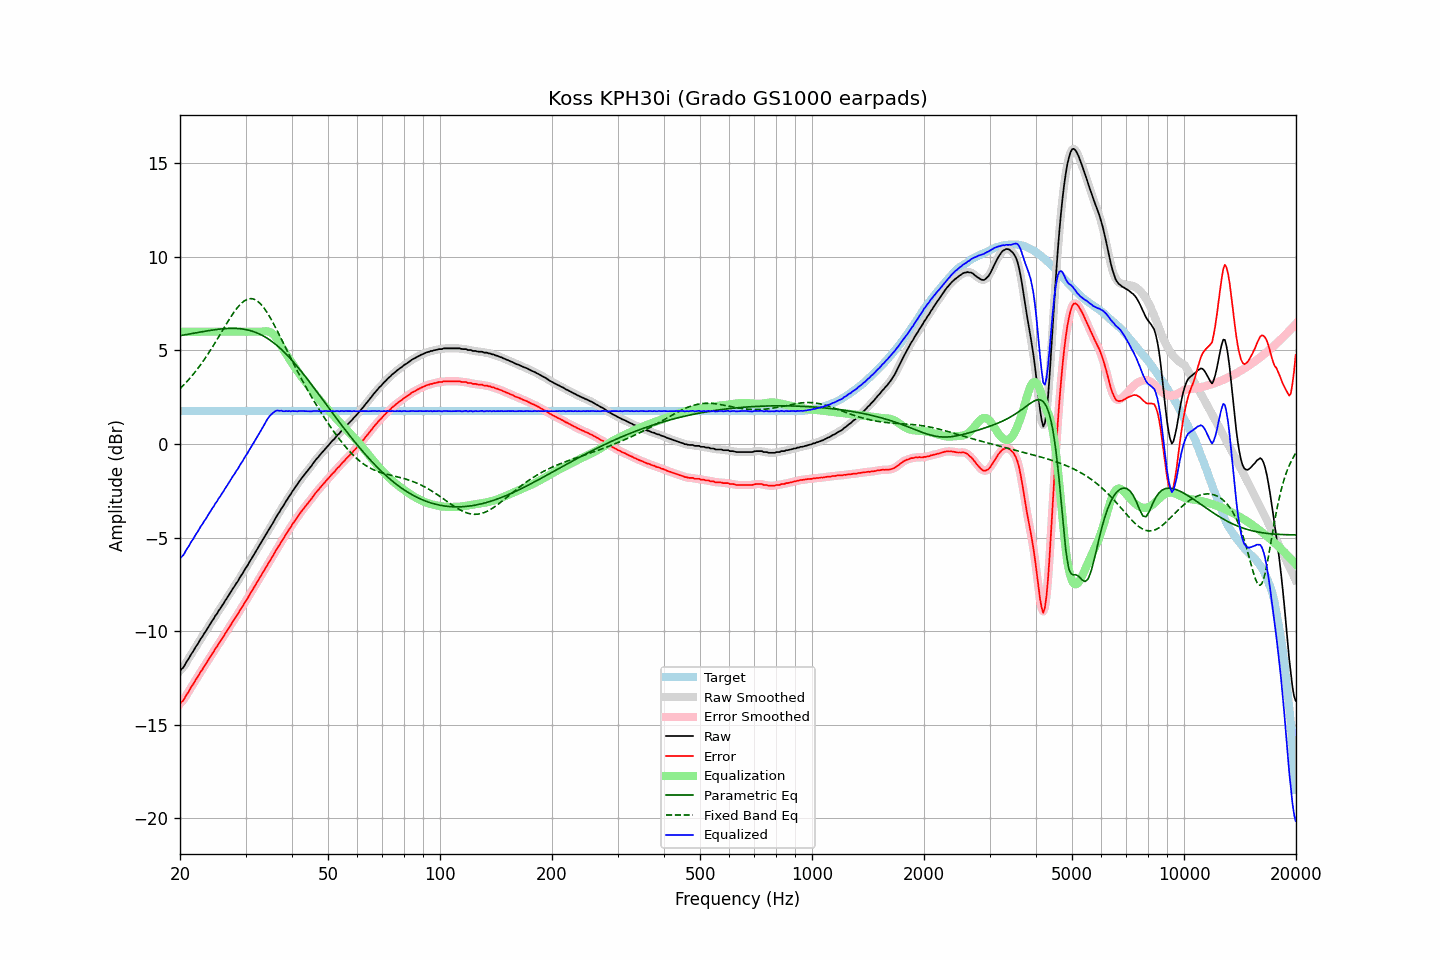

The data file committed next to this chart (first rows):
frequency, raw, error, smoothed, error_smoothed, equalization, parametric_eq, fixed_band_eq, equalized_raw, equalized_smoothed, target
20.00, -12.11, -13.87, -12.12, -13.87, 6.00, 5.79, 2.96, -6.11, -6.12, 1.76
20.20, -12.02, -13.78, -12.02, -13.78, 6.00, 5.80, 3.04, -6.02, -6.02, 1.76
20.40, -11.95, -13.70, -11.92, -13.67, 6.00, 5.82, 3.13, -5.95, -5.92, 1.76
20.61, -11.80, -13.56, -11.80, -13.56, 6.00, 5.83, 3.22, -5.80, -5.80, 1.76
20.81, -11.64, -13.40, -11.66, -13.42, 6.00, 5.85, 3.31, -5.64, -5.66, 1.76
21.02, -11.52, -13.28, -11.51, -13.27, 6.00, 5.86, 3.40, -5.52, -5.51, 1.76
21.23, -11.38, -13.14, -11.37, -13.13, 6.00, 5.88, 3.50, -5.38, -5.37, 1.76
21.44, -11.22, -12.97, -11.23, -12.99, 6.00, 5.90, 3.60, -5.22, -5.23, 1.76
21.66, -11.10, -12.86, -11.09, -12.85, 6.00, 5.91, 3.70, -5.10, -5.09, 1.76
21.87, -10.96, -12.71, -10.95, -12.71, 6.00, 5.93, 3.81, -4.96, -4.95, 1.76
22.09, -10.81, -12.56, -10.82, -12.58, 6.00, 5.94, 3.92, -4.81, -4.82, 1.76
22.31, -10.69, -12.44, -10.67, -12.43, 6.00, 5.96, 4.03, -4.69, -4.67, 1.76
22.54, -10.54, -12.30, -10.54, -12.30, 6.00, 5.97, 4.14, -4.54, -4.54, 1.76
22.76, -10.39, -12.15, -10.40, -12.16, 6.00, 5.99, 4.26, -4.39, -4.40, 1.76
22.99, -10.28, -12.04, -10.26, -12.02, 6.00, 6.00, 4.38, -4.28, -4.26, 1.76
23.22, -10.12, -11.88, -10.13, -11.89, 6.00, 6.02, 4.50, -4.12, -4.13, 1.76
23.45, -10.01, -11.77, -10.00, -11.76, 6.00, 6.03, 4.63, -4.01, -4.00, 1.76
23.69, -9.86, -11.62, -9.86, -11.62, 6.00, 6.05, 4.76, -3.86, -3.86, 1.76
23.92, -9.73, -11.48, -9.73, -11.48, 6.00, 6.06, 4.89, -3.73, -3.73, 1.76
24.16, -9.59, -11.35, -9.59, -11.35, 6.00, 6.07, 5.02, -3.59, -3.59, 1.76
24.40, -9.45, -11.20, -9.45, -11.21, 6.00, 6.09, 5.16, -3.45, -3.45, 1.76
24.65, -9.33, -11.09, -9.32, -11.08, 6.00, 6.10, 5.30, -3.33, -3.32, 1.76
24.89, -9.17, -10.92, -9.18, -10.94, 6.00, 6.11, 5.43, -3.17, -3.18, 1.76
25.14, -9.07, -10.82, -9.05, -10.81, 6.00, 6.12, 5.58, -3.07, -3.05, 1.76
25.39, -8.91, -10.66, -8.92, -10.68, 6.00, 6.13, 5.72, -2.91, -2.92, 1.76
25.65, -8.80, -10.56, -8.79, -10.55, 6.00, 6.14, 5.86, -2.80, -2.79, 1.76
25.91, -8.65, -10.41, -8.66, -10.41, 6.00, 6.15, 6.01, -2.65, -2.66, 1.76
26.16, -8.54, -10.29, -8.53, -10.28, 6.00, 6.16, 6.15, -2.54, -2.53, 1.76
26.43, -8.38, -10.14, -8.39, -10.15, 6.00, 6.17, 6.29, -2.38, -2.39, 1.76
26.69, -8.26, -10.02, -8.25, -10.01, 6.00, 6.17, 6.44, -2.26, -2.25, 1.76
26.96, -8.12, -9.88, -8.12, -9.88, 6.00, 6.18, 6.58, -2.12, -2.12, 1.76
27.23, -7.98, -9.74, -7.98, -9.74, 6.00, 6.18, 6.71, -1.98, -1.98, 1.76
27.50, -7.85, -9.61, -7.85, -9.61, 6.00, 6.18, 6.85, -1.85, -1.85, 1.76
27.77, -7.71, -9.46, -7.71, -9.47, 6.00, 6.18, 6.97, -1.71, -1.71, 1.76
28.05, -7.59, -9.35, -7.58, -9.34, 6.00, 6.18, 7.10, -1.59, -1.58, 1.76
28.33, -7.44, -9.20, -7.45, -9.21, 6.00, 6.18, 7.21, -1.44, -1.45, 1.76
28.62, -7.33, -9.09, -7.31, -9.07, 6.00, 6.17, 7.32, -1.33, -1.31, 1.76
28.90, -7.17, -8.93, -7.17, -8.93, 6.00, 6.16, 7.42, -1.17, -1.17, 1.76
29.19, -7.03, -8.79, -7.04, -8.80, 6.00, 6.16, 7.51, -1.03, -1.04, 1.76
29.48, -6.91, -8.66, -6.89, -8.65, 6.00, 6.14, 7.58, -0.91, -0.89, 1.76
29.78, -6.75, -8.51, -6.76, -8.52, 6.00, 6.13, 7.65, -0.75, -0.76, 1.76
30.08, -6.61, -8.37, -6.62, -8.38, 6.00, 6.11, 7.70, -0.61, -0.62, 1.76
30.38, -6.49, -8.25, -6.47, -8.23, 6.00, 6.10, 7.74, -0.49, -0.47, 1.76
30.68, -6.33, -8.09, -6.33, -8.09, 6.00, 6.08, 7.76, -0.33, -0.33, 1.76
30.99, -6.19, -7.95, -6.19, -7.95, 6.00, 6.05, 7.77, -0.19, -0.19, 1.76
31.30, -6.05, -7.81, -6.05, -7.81, 6.00, 6.03, 7.76, -0.05, -0.05, 1.76
31.61, -5.91, -7.67, -5.90, -7.66, 6.00, 6.00, 7.74, 0.09, 0.10, 1.76
31.93, -5.76, -7.52, -5.76, -7.52, 6.00, 5.97, 7.70, 0.24, 0.24, 1.76
32.24, -5.61, -7.36, -5.61, -7.37, 6.00, 5.93, 7.65, 0.39, 0.39, 1.76
32.57, -5.47, -7.23, -5.47, -7.23, 6.00, 5.90, 7.58, 0.53, 0.53, 1.76
32.89, -5.33, -7.09, -5.33, -7.09, 6.00, 5.86, 7.50, 0.67, 0.67, 1.76
33.22, -5.19, -6.95, -5.19, -6.95, 6.00, 5.81, 7.40, 0.82, 0.82, 1.76
33.55, -5.05, -6.80, -5.04, -6.80, 6.02, 5.77, 7.30, 0.97, 0.97, 1.76
33.89, -4.90, -6.66, -4.90, -6.66, 6.03, 5.72, 7.18, 1.13, 1.13, 1.76
34.23, -4.75, -6.51, -4.75, -6.51, 6.03, 5.67, 7.05, 1.28, 1.28, 1.76
34.57, -4.61, -6.37, -4.61, -6.37, 6.01, 5.61, 6.91, 1.41, 1.41, 1.76
34.92, -4.47, -6.23, -4.47, -6.23, 5.98, 5.55, 6.77, 1.51, 1.51, 1.76
35.27, -4.33, -6.09, -4.33, -6.09, 5.93, 5.49, 6.62, 1.60, 1.60, 1.76
35.62, -4.19, -5.95, -4.18, -5.94, 5.86, 5.43, 6.46, 1.67, 1.68, 1.76
35.97, -4.03, -5.78, -4.03, -5.79, 5.77, 5.36, 6.30, 1.74, 1.74, 1.76
... 635 more rows
